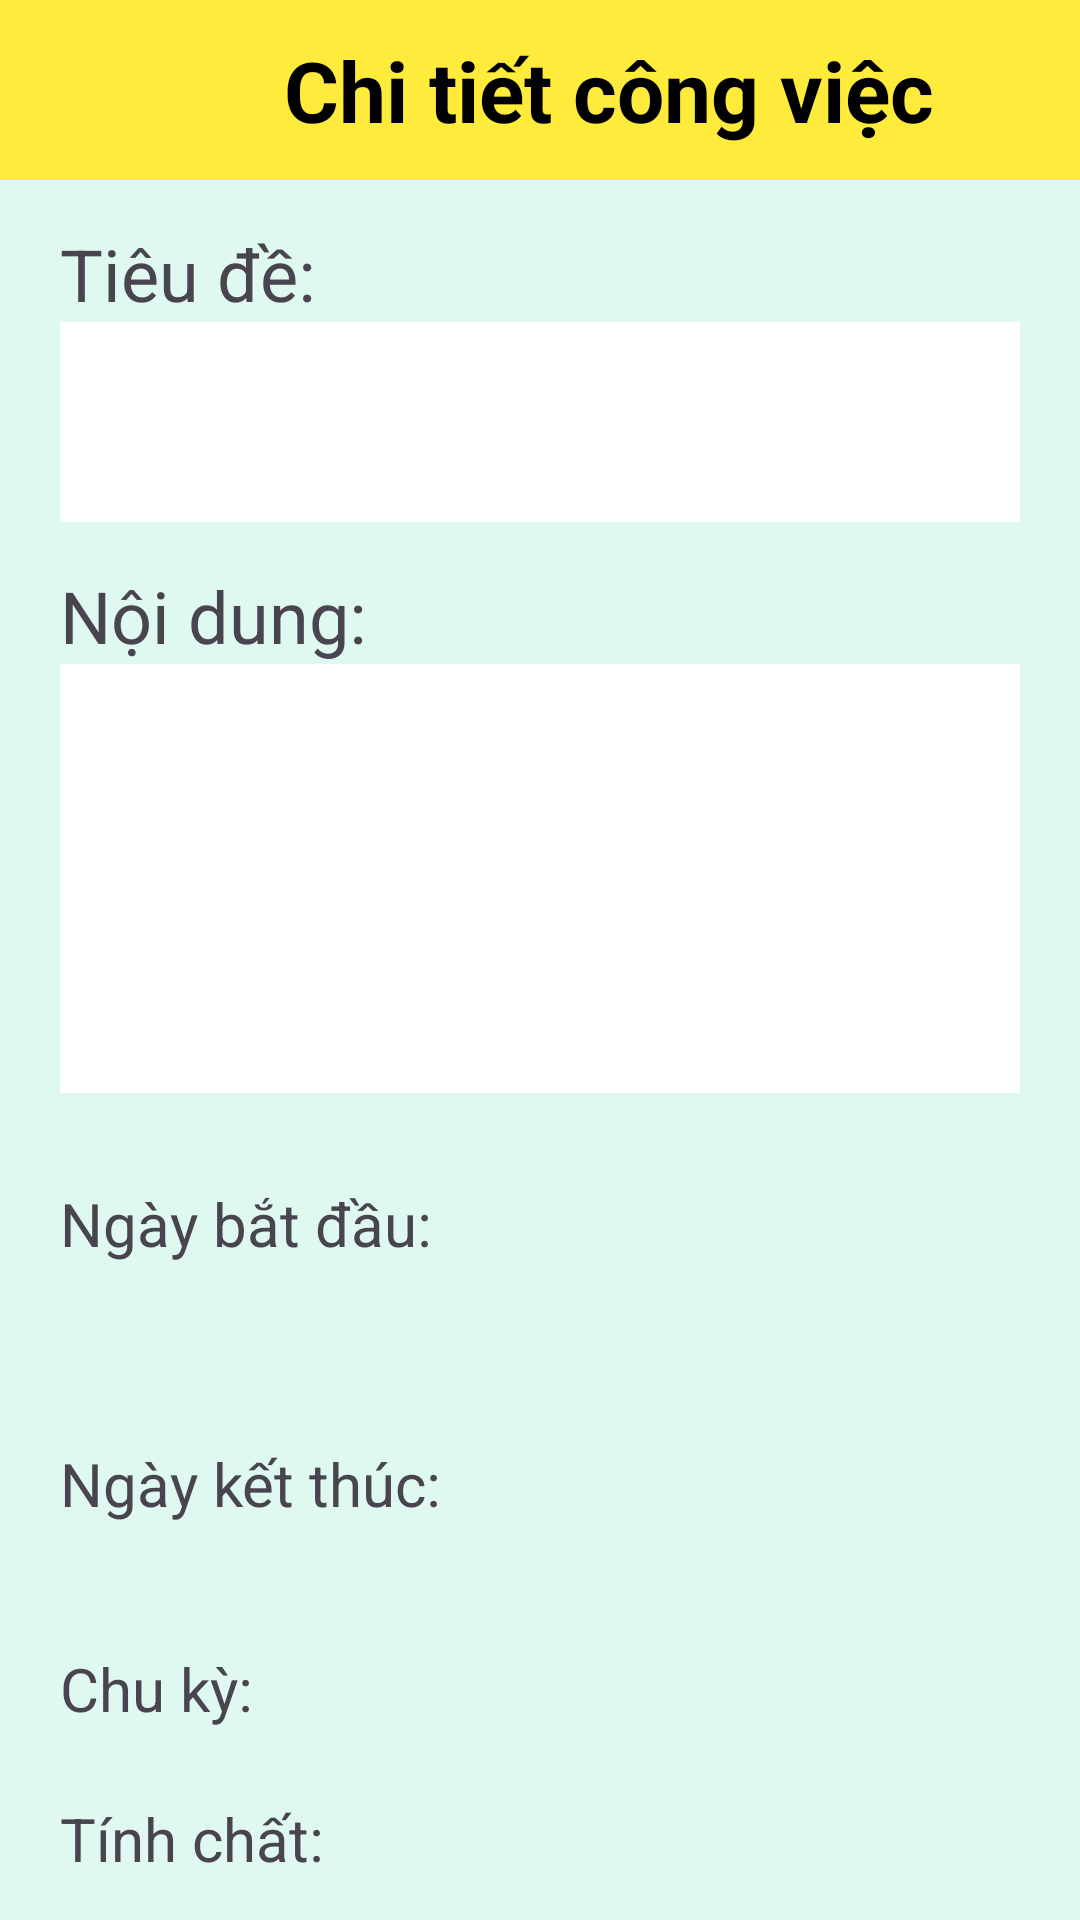

Produce the Android XML layout that renders to this screen, including the resource entries it uses.
<!-- AndroidManifest.xml: application theme Theme.Kotlin_AppQuanLyCongViec -->
<!-- res/layout/fragment_chi_tiet_cong_viec.xml -->
<?xml version="1.0" encoding="utf-8"?>
<androidx.constraintlayout.widget.ConstraintLayout xmlns:android="http://schemas.android.com/apk/res/android"
    xmlns:app="http://schemas.android.com/apk/res-auto"
    xmlns:tools="http://schemas.android.com/tools"
    android:layout_width="match_parent"
    android:layout_height="match_parent"
    tools:context=".fragment.ChiTietCongViecFragment"
    android:background="@color/background">


    <LinearLayout
        android:id="@+id/layout"
        android:layout_width="match_parent"
        android:layout_height="60dp"
        android:background="#FFEB3B"
        android:orientation="horizontal"
        app:layout_constraintStart_toStartOf="parent"
        app:layout_constraintTop_toTopOf="parent">

        <Button
            android:id="@+id/btnBack"
            style="?attr/materialIconButtonStyle"
            android:layout_width="60dp"
            android:layout_height="60dp"
            android:gravity="center"
            app:icon="@drawable/baseline_arrow_back_24" />

        <TextView

            android:id="@+id/textView"
            android:layout_width="346dp"
            android:layout_height="60dp"
            android:gravity="center"
            android:paddingEnd="60dp"
            android:text="Chi tiết công việc"
            android:textColor="#000000"
            android:textSize="28sp"
            android:textStyle="bold"
            app:layout_constraintEnd_toEndOf="parent"
            app:layout_constraintStart_toStartOf="parent"
            app:layout_constraintTop_toTopOf="parent" />

    </LinearLayout>

    <LinearLayout
        android:id="@+id/linearLayout"
        android:layout_width="match_parent"
        android:layout_height="wrap_content"
        android:orientation="vertical"
        android:paddingStart="20dp"
        android:paddingTop="15dp"
        android:paddingEnd="20dp"
        app:layout_constraintBottom_toBottomOf="parent"
        app:layout_constraintEnd_toEndOf="parent"
        app:layout_constraintHorizontal_bias="0.0"
        app:layout_constraintStart_toStartOf="parent"
        app:layout_constraintTop_toBottomOf="@+id/layout"
        app:layout_constraintVertical_bias="0.0">

        <TextView
            android:layout_width="wrap_content"
            android:layout_height="wrap_content"
            android:text="Tiêu đề:"
            android:textSize="24sp" />

        <com.google.android.material.textfield.TextInputLayout
            android:id="@+id/textField"
            android:layout_width="match_parent"
            android:layout_height="wrap_content"
            android:background="@color/white"
            app:boxBackgroundMode="none">

            <com.google.android.material.textfield.TextInputEditText
                android:id="@+id/edtTieuDe"
                android:layout_width="match_parent"
                android:layout_height="wrap_content"
                android:focusable="false"/>

        </com.google.android.material.textfield.TextInputLayout>


        <TextView
            android:layout_width="wrap_content"
            android:layout_height="wrap_content"
            android:paddingTop="15dp"
            android:text="Nội dung:"
            android:textSize="24sp" />

        <com.google.android.material.textfield.TextInputLayout

            android:layout_width="match_parent"
            android:layout_height="wrap_content"
            android:background="@color/white"
            app:boxBackgroundMode="none">

            <com.google.android.material.textfield.TextInputEditText
                android:id="@+id/edtNoiDung"
                android:layout_width="match_parent"
                android:layout_height="wrap_content"

                android:focusable="false"                android:gravity="top"
                android:inputType="textMultiLine"
                android:minLines="4"
                android:textSize="20sp" />
        </com.google.android.material.textfield.TextInputLayout>


        <androidx.constraintlayout.widget.ConstraintLayout
            android:layout_width="match_parent"
            android:layout_height="wrap_content"
            android:orientation="horizontal"
            android:paddingTop="10dp"
            android:paddingBottom="10dp">

            <TextView
                android:id="@+id/tvNgayBatDau"
                android:layout_width="wrap_content"
                android:layout_height="wrap_content"
                android:text="Ngày bắt đầu:"
                android:textSize="20sp"
                app:layout_constraintBottom_toBottomOf="parent"
                app:layout_constraintStart_toStartOf="parent"
                app:layout_constraintTop_toTopOf="parent" />


            <com.google.android.material.textfield.TextInputLayout
                android:layout_width="204dp"
                android:layout_height="wrap_content"
                app:boxBackgroundMode="none"
                app:endIconDrawable="@drawable/baseline_calendar_month_24"
                app:endIconMode="custom"
                app:layout_constraintBottom_toBottomOf="parent"
                app:layout_constraintEnd_toEndOf="parent"
                app:layout_constraintTop_toTopOf="parent">

                <com.google.android.material.textfield.TextInputEditText
                    android:id="@+id/edtNgayBatDau"
                    android:layout_width="match_parent"
                    android:layout_height="wrap_content"
                    android:clickable="true"
                    android:focusable="false"
                    android:text=""

                    />
            </com.google.android.material.textfield.TextInputLayout>
        </androidx.constraintlayout.widget.ConstraintLayout>

        <androidx.constraintlayout.widget.ConstraintLayout
            android:layout_width="match_parent"
            android:layout_height="wrap_content"
            android:orientation="horizontal"
            android:paddingTop="10dp"
            android:paddingBottom="10dp">

            <TextView
                android:id="@+id/textView2"
                android:layout_width="wrap_content"
                android:layout_height="wrap_content"
                android:text="Ngày kết thúc:"
                android:textSize="20sp"
                app:layout_constraintBottom_toBottomOf="parent"
                app:layout_constraintStart_toStartOf="parent"
                app:layout_constraintTop_toTopOf="parent" />


            <com.google.android.material.textfield.TextInputLayout
                android:layout_width="204dp"
                android:layout_height="wrap_content"
                app:boxBackgroundMode="none"
                app:endIconDrawable="@drawable/baseline_calendar_month_24"
                app:endIconMode="custom"
                app:layout_constraintBottom_toBottomOf="parent"
                app:layout_constraintEnd_toEndOf="parent"
                app:layout_constraintTop_toTopOf="parent">

                <com.google.android.material.textfield.TextInputEditText
                    android:id="@+id/edtNgayKetThuc"
                    android:layout_width="match_parent"
                    android:layout_height="wrap_content"
                    android:clickable="true"
                    android:focusable="false"
                    android:text=""

                    />
            </com.google.android.material.textfield.TextInputLayout>


        </androidx.constraintlayout.widget.ConstraintLayout>

        <androidx.constraintlayout.widget.ConstraintLayout
            android:layout_width="match_parent"
            android:layout_height="wrap_content"
            android:orientation="horizontal"
            android:paddingTop="10dp"
            android:paddingBottom="10dp">

            <TextView
                android:layout_width="wrap_content"
                android:layout_height="wrap_content"
                android:text="Chu kỳ:"
                android:textSize="20sp"
                app:layout_constraintBottom_toBottomOf="parent"
                app:layout_constraintStart_toStartOf="parent"
                app:layout_constraintTop_toTopOf="parent" />

            <TextView
                android:id="@+id/tvChuKy"
                android:layout_width="200dp"
                android:layout_height="30dp"
                app:layout_constraintBottom_toBottomOf="parent"
                app:layout_constraintEnd_toEndOf="parent"
                app:layout_constraintTop_toTopOf="parent"
                android:layout_marginStart="5dp"
                android:textSize="20sp"
                />

        </androidx.constraintlayout.widget.ConstraintLayout>

        <androidx.constraintlayout.widget.ConstraintLayout
            android:layout_width="match_parent"
            android:layout_height="wrap_content"
            android:orientation="horizontal"
            android:paddingTop="10dp"
            android:paddingBottom="10dp">

            <TextView
                android:layout_width="wrap_content"
                android:layout_height="wrap_content"
                android:text="Tính chất:"
                android:textSize="20sp"
                app:layout_constraintBottom_toBottomOf="parent"
                app:layout_constraintStart_toStartOf="parent"
                app:layout_constraintTop_toTopOf="parent" />

            <TextView
                android:id="@+id/tvTinhChat"
                android:layout_width="200dp"
                android:layout_height="30dp"
                android:layout_marginStart="5dp"
                android:textSize="20sp"
                app:layout_constraintBottom_toBottomOf="parent"
                app:layout_constraintEnd_toEndOf="parent"
                app:layout_constraintTop_toTopOf="parent" />
        </androidx.constraintlayout.widget.ConstraintLayout>


    </LinearLayout>




</androidx.constraintlayout.widget.ConstraintLayout>
<!-- resources referenced by this layout -->
<resources>
  <color name="background">#DFF8F0</color>
  <color name="white">#FFFFFFFF</color>
  <style name="Theme.Kotlin_AppQuanLyCongViec" parent="Base.Theme.Kotlin_AppQuanLyCongViec" />
  <style name="Base.Theme.Kotlin_AppQuanLyCongViec" parent="Theme.Material3.DayNight.NoActionBar">
          
          
      </style>
</resources>
